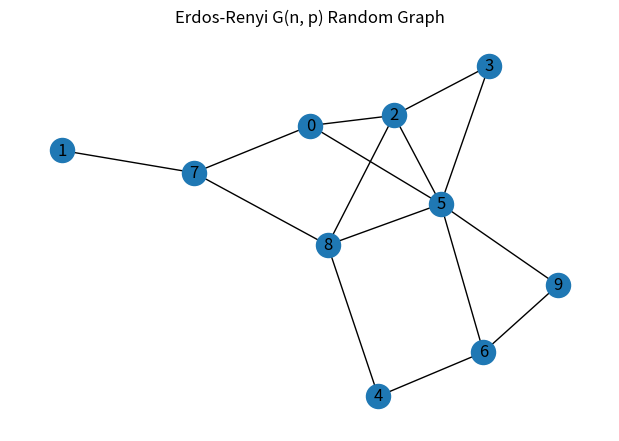
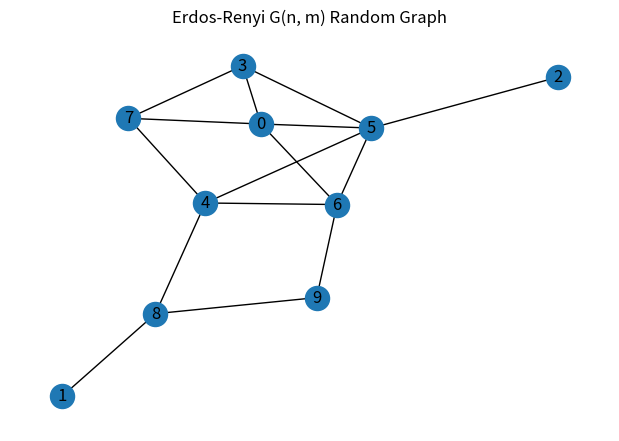

Write the Python code that produced these figures, in order.
import networkx as nx
import matplotlib.pyplot as plt

# G(n, p) model
G = nx.erdos_renyi_graph(n=10, p=0.3)
print("G(n, p) model:")
print("Nodes:", G.nodes())
print("Edges:", G.edges())
plt.figure(figsize=(6,4))
nx.draw(G, with_labels=True)
plt.title("Erdos-Renyi G(n, p) Random Graph")
plt.show()

# G(n, m) model
G2 = nx.gnm_random_graph(n=10, m=15)
print("\nG(n, m) model:")
print("Nodes:", G2.nodes())
print("Edges:", G2.edges())
plt.figure(figsize=(6,4))
nx.draw(G2, with_labels=True)
plt.title("Erdos-Renyi G(n, m) Random Graph")
plt.show()
